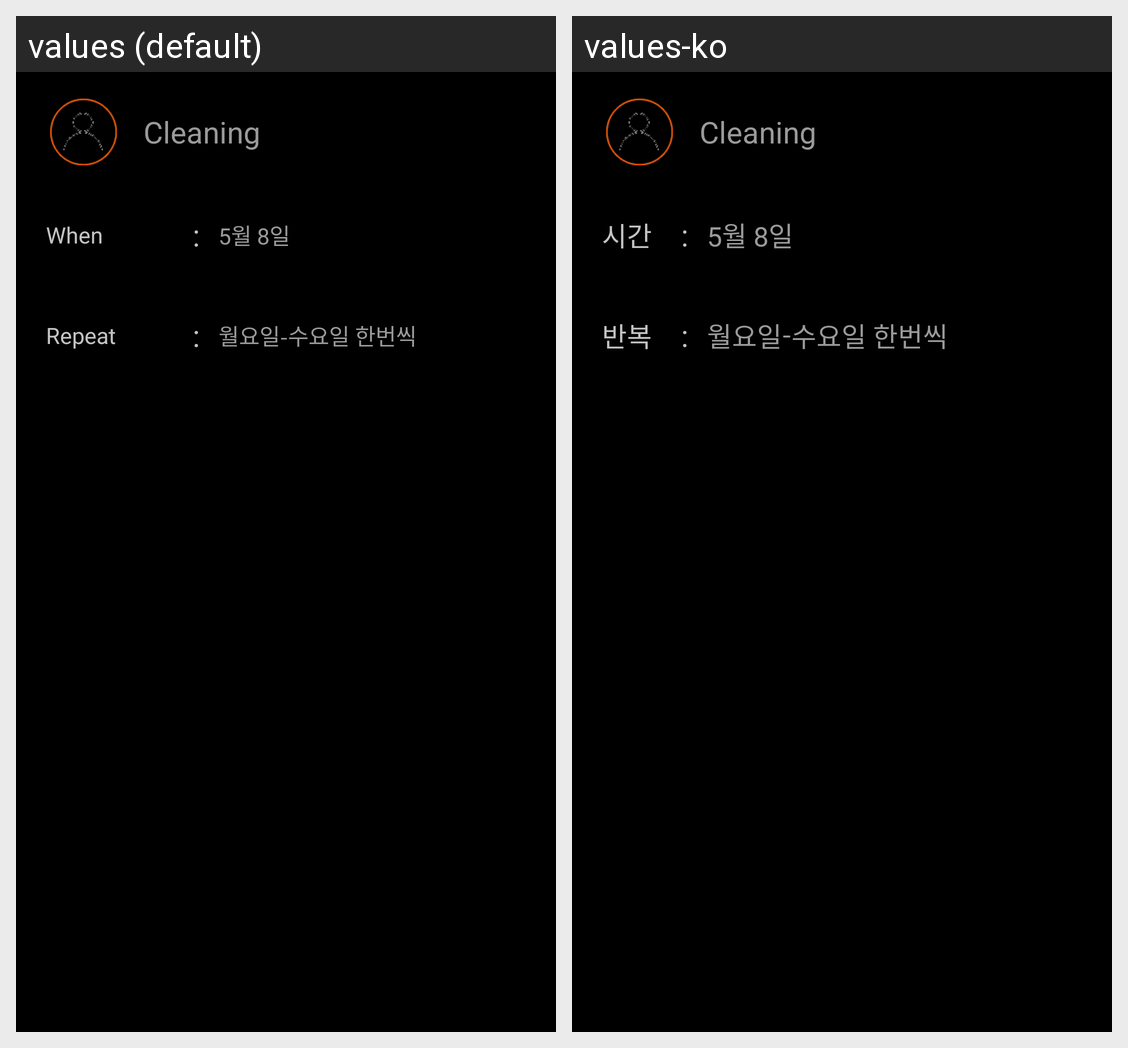

Translations of the strings shown on this Android screen, per locale in the grid:
Android screen res/layout/event_info_headline.xml rendered under 2 locales, left to right: values (default), values-ko. Device: Nexus 5 (rendered at 1080×1920; each locale shown at half size, 540×960, under a caption strip naming it); theme CalendarAppThemeNight.
Strings drawn on this screen, with the default value and each locale's value (text and hints the layout hard-codes, and strings that could not be matched under every locale, appear in the picture but are not listed):

hint_short_when
  values: When
  values-ko: 시간

hint_short_repeat
  values: Repeat
  values-ko: 반복
